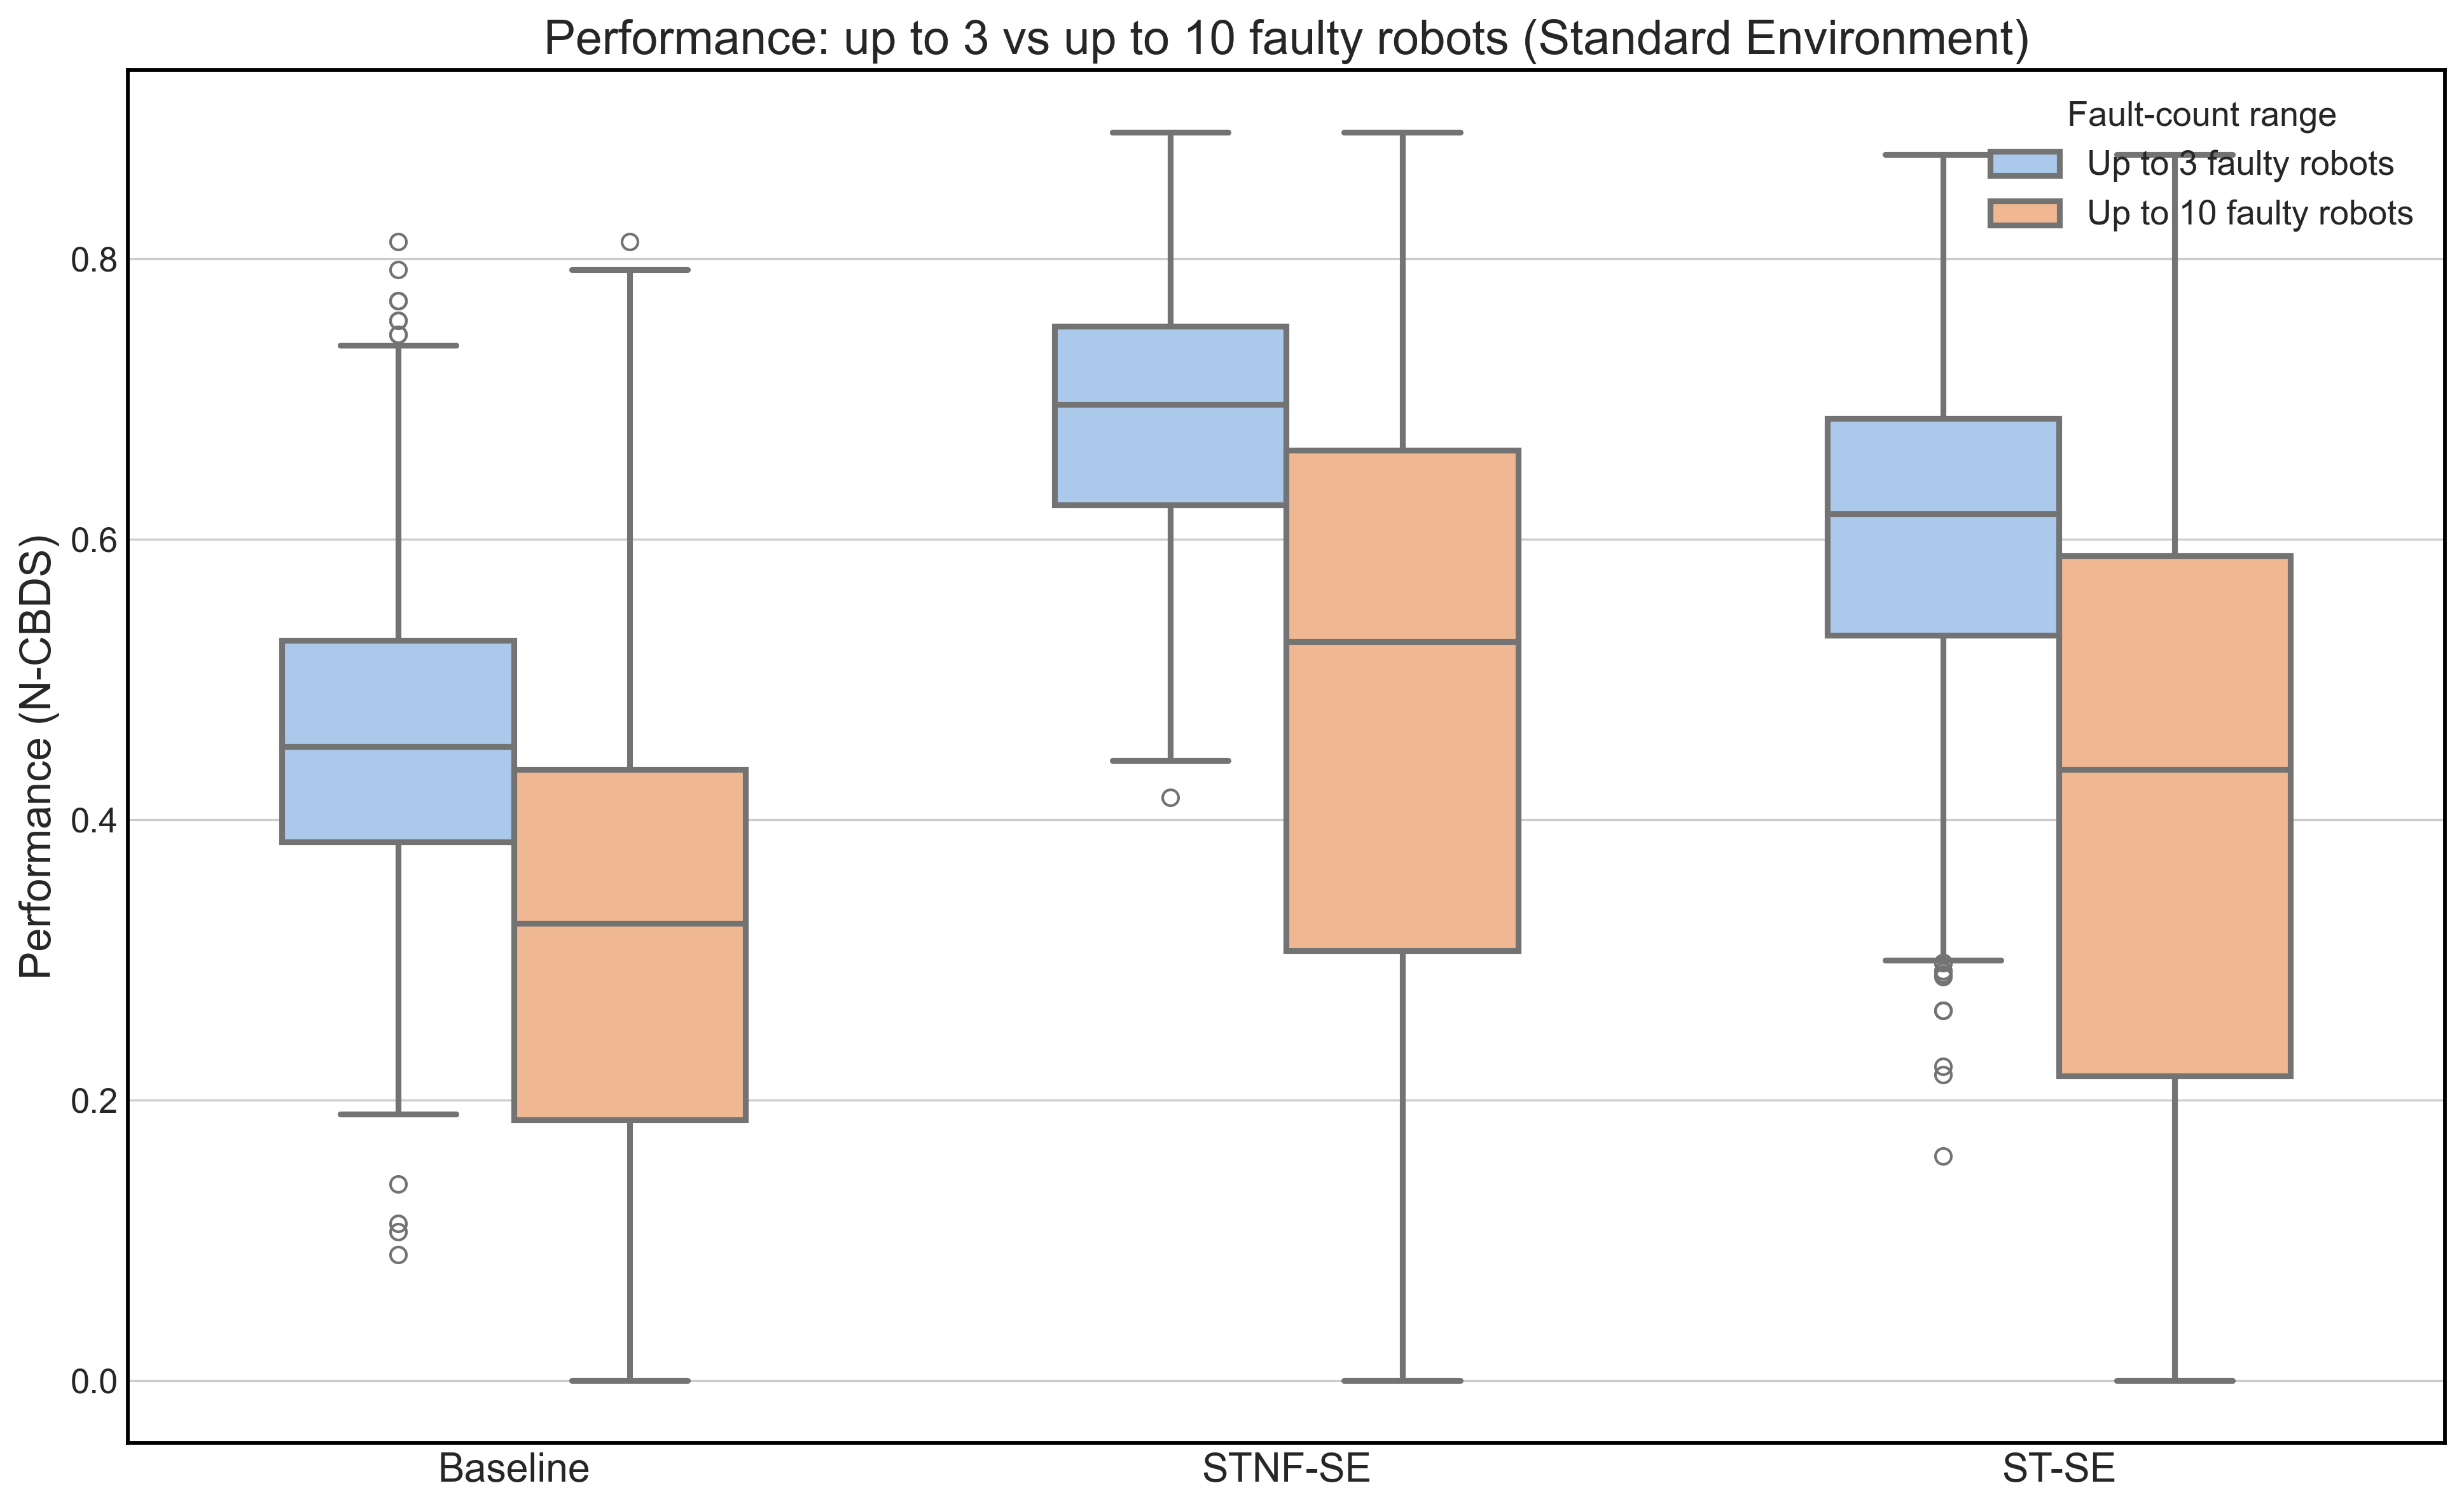

Here is the Python script that generated this plot:
"""
Box plot comparing Baseline, STNF-SE and ST-SE under two fault-count ranges:
up to 3 faulty robots (N<=3) vs up to 10 faulty robots (N<=10).

3 conditions x 2 ranges = 6 boxes. Each box is the distribution of per-run N-CBDS
performance pooled over all fault types within that range.

Data (Standard Environment, SE):
  Baseline  ST-SE/performance_comparison_results.csv  P_Baseline  (shared random-walk baseline)
  STNF-SE   STNF-SE/performance_comparison_results.csv P_Mitigated (no-fault-trained policy)
  ST-SE     ST-SE/performance_comparison_results.csv   P_Mitigated (fault-trained policy)
"""
import os
import warnings
import pandas as pd
import matplotlib
matplotlib.use("Agg")
import matplotlib.pyplot as plt
import seaborn as sns

warnings.filterwarnings("ignore")
try:
    plt.style.use("seaborn-v0_8-whitegrid")
except Exception:
    pass

HERE = os.path.dirname(os.path.abspath(__file__))
TESTS_DIR = os.path.abspath(os.path.join(HERE, ".."))

RANGES = [("Up to 3 faulty robots", 3), ("Up to 10 faulty robots", 10)]
COND_ORDER = ["Baseline", "STNF-SE", "ST-SE"]


def comp(bucket):
    return pd.read_csv(os.path.join(TESTS_DIR, bucket, "performance_comparison_results.csv"))


def main():
    st = comp("ST-SE")
    stnf = comp("STNF-SE")

    rows = []
    for label, cap in RANGES:
        rows.append(st.loc[st.Fault_Number <= cap, ["P_Baseline"]]
                    .rename(columns={"P_Baseline": "Performance"}).assign(Condition="Baseline", Range=label))
        rows.append(stnf.loc[stnf.Fault_Number <= cap, ["P_Mitigated"]]
                    .rename(columns={"P_Mitigated": "Performance"}).assign(Condition="STNF-SE", Range=label))
        rows.append(st.loc[st.Fault_Number <= cap, ["P_Mitigated"]]
                    .rename(columns={"P_Mitigated": "Performance"}).assign(Condition="ST-SE", Range=label))
    df = pd.concat(rows, ignore_index=True)

    plt.figure(figsize=(13, 8))
    ax = sns.boxplot(
        x="Condition", y="Performance", hue="Range", data=df,
        order=COND_ORDER, hue_order=[r[0] for r in RANGES],
        width=0.6, palette=sns.color_palette("pastel"), linewidth=2.2,
    )
    plt.title("Performance: up to 3 vs up to 10 faulty robots (Standard Environment)", fontsize=18)
    plt.ylabel("Performance (N-CBDS)", fontsize=16)
    plt.xlabel("")
    plt.xticks(fontsize=15)
    plt.yticks(fontsize=13)
    plt.legend(title="Fault-count range", fontsize=13, title_fontsize=13, loc="upper right")
    for spine in ax.spines.values():
        spine.set_linewidth(1.4)
        spine.set_color("black")
    plt.tight_layout()
    out = os.path.join(HERE, "boxplot_n3_vs_n10.png")
    plt.savefig(out, dpi=300, bbox_inches="tight")
    plt.close()
    print("wrote", os.path.relpath(out, HERE))

    summ = df.groupby(["Condition", "Range"])["Performance"].agg(["count", "mean", "median", "std"]).reindex(
        pd.MultiIndex.from_product([COND_ORDER, [r[0] for r in RANGES]], names=["Condition", "Range"]))
    csv = os.path.join(HERE, "boxplot_n3_vs_n10_summary.csv")
    summ.to_csv(csv)
    print("wrote", os.path.relpath(csv, HERE))
    print(summ.round(3).to_string())


if __name__ == "__main__":
    main()
